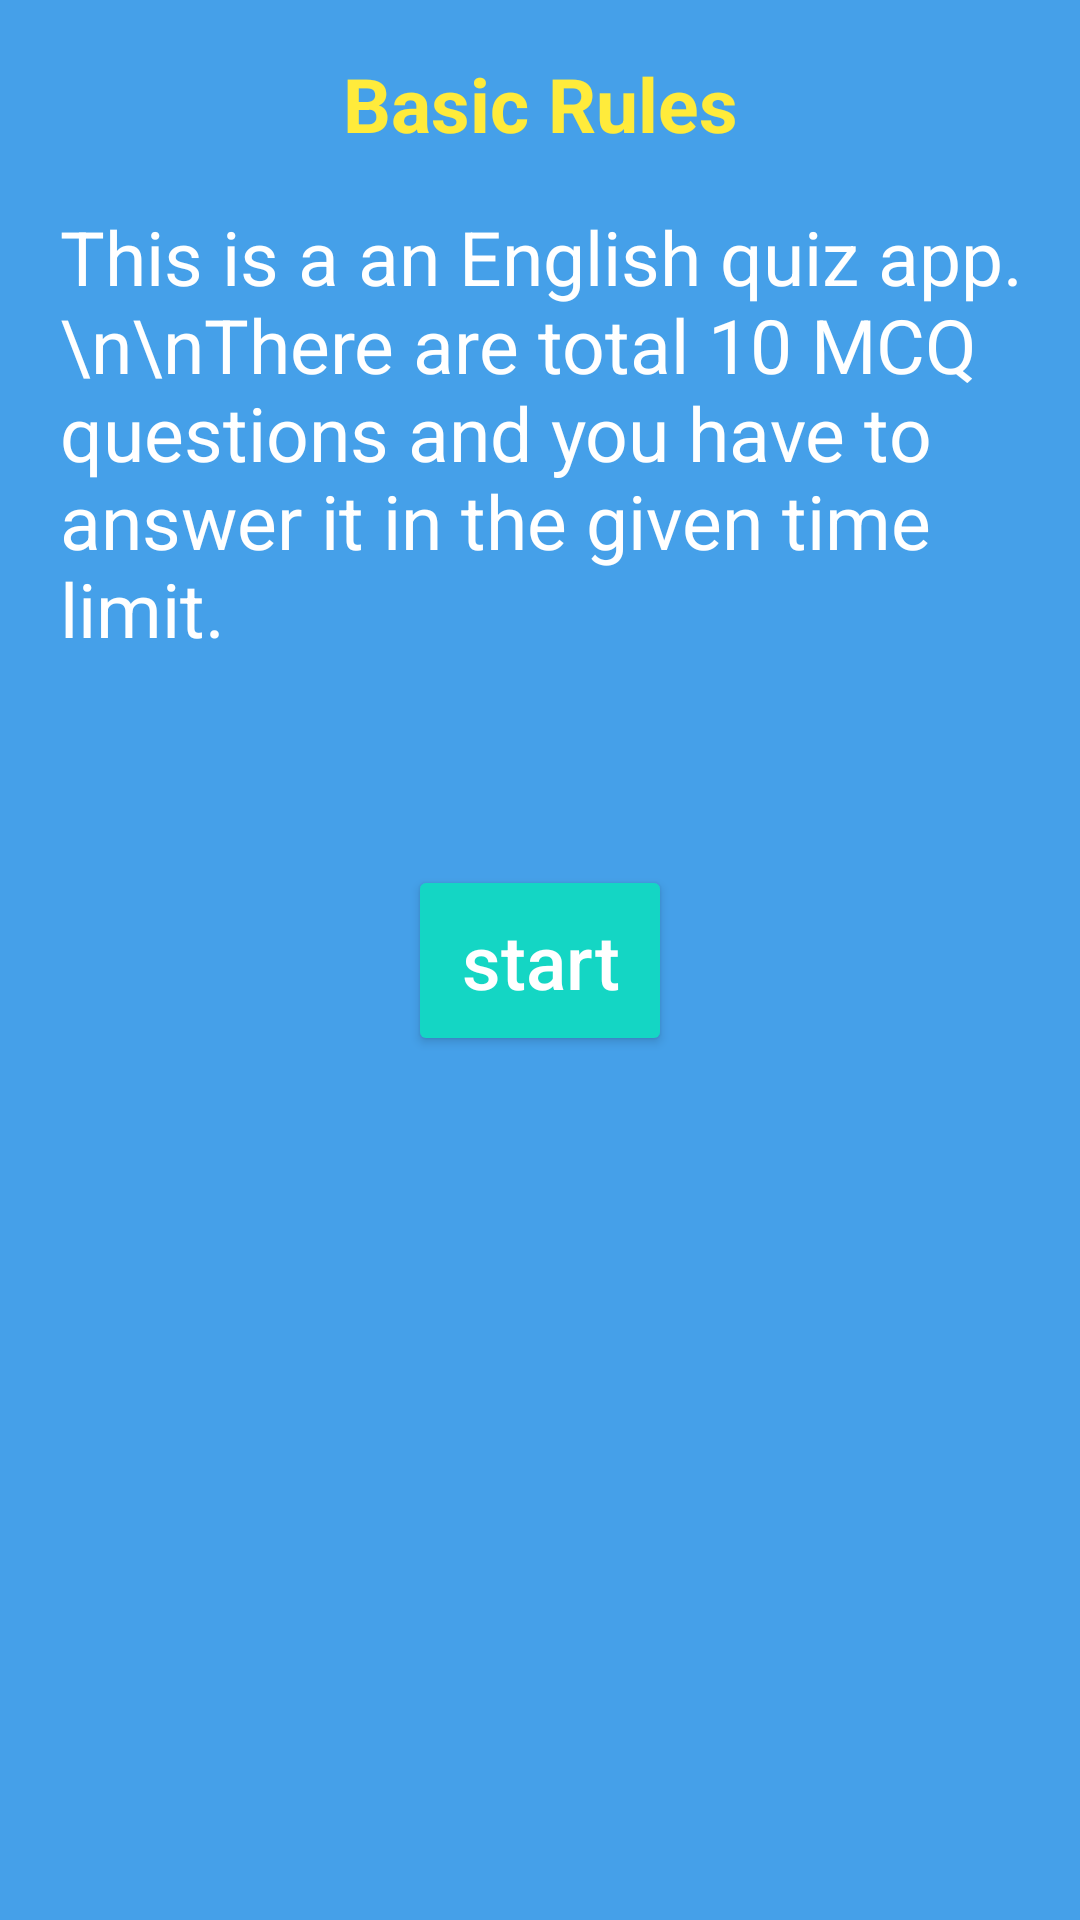

Here is an Android app screen rendered from its layout file. Give the layout XML and the strings, colors and styles it references.
<!-- AndroidManifest.xml: application theme Theme.FinalAssignment -->
<!-- res/layout/fragment_setup_screen.xml -->
<?xml version="1.0" encoding="utf-8"?>
<androidx.constraintlayout.widget.ConstraintLayout xmlns:android="http://schemas.android.com/apk/res/android"
    xmlns:app="http://schemas.android.com/apk/res-auto"
    xmlns:tools="http://schemas.android.com/tools"
    android:layout_width="match_parent"
    android:layout_height="match_parent"
    android:background="@color/light_blue">

    <TextView
        android:id="@+id/rules"
        style="@style/textStyle.heading"
        android:layout_width="wrap_content"
        android:layout_height="wrap_content"
        android:text="Basic Rules"
        app:layout_constraintBottom_toTopOf="@+id/total_questions"
        app:layout_constraintEnd_toEndOf="parent"
        app:layout_constraintStart_toStartOf="parent"
        app:layout_constraintTop_toTopOf="parent" />

    <TextView
        android:id="@+id/total_questions"
        style="@style/textStyle"
        android:layout_width="match_parent"
        android:layout_height="wrap_content"
        android:layout_marginStart="@dimen/small_text_size"
        android:text="This is a an English quiz app.\n\nThere are total 10 MCQ questions and you have to answer it in the given time limit."
        app:layout_constraintBottom_toBottomOf="@id/time_limit"
        app:layout_constraintEnd_toEndOf="parent"
        app:layout_constraintStart_toStartOf="parent"
        app:layout_constraintTop_toBottomOf="@id/rules" />

    <TextView
        android:id="@+id/time_limit"
        style="@style/textStyle"
        android:layout_width="match_parent"
        android:layout_height="wrap_content"
        android:layout_marginStart="@dimen/small_text_size"
        app:layout_constraintBottom_toTopOf="@id/start_button"
        app:layout_constraintEnd_toEndOf="parent"
        app:layout_constraintStart_toStartOf="parent"
        app:layout_constraintTop_toBottomOf="@id/total_questions"
        tools:text="time limit" />

    <Button
        android:id="@+id/start_button"
        style="@style/textStyle.button"
        android:layout_width="wrap_content"
        android:layout_height="wrap_content"
        android:text="start"
        app:layout_constraintBottom_toBottomOf="parent"
        app:layout_constraintEnd_toEndOf="parent"
        app:layout_constraintStart_toStartOf="parent"
        app:layout_constraintTop_toTopOf="parent" />

</androidx.constraintlayout.widget.ConstraintLayout>
<!-- resources referenced by this layout -->
<resources>
  <color name="light_blue">#45A0E9</color>
  <dimen name="small_text_size">20sp</dimen>
  <style name="textStyle">
          <item name="android:textSize">@dimen/text_size</item>
          <item name="android:textColor">@color/white</item>
          <item name="textAllCaps">false</item>
  
      </style>
  <style name="textStyle.button">
          <item name="android:textColor">@color/white</item>
          <item name="android:padding">@dimen/padding</item>
          <item name="android:textAllCaps">true</item>
          <item name="android:backgroundTint">@color/blue</item>
      </style>
  <style name="textStyle.heading">
          <item name="android:textColor">@color/yellow</item>
          <item name="android:textStyle">bold</item>
      </style>
  <style name="Theme.FinalAssignment" parent="Theme.MaterialComponents.DayNight.DarkActionBar">
          
          <item name="colorPrimary">@color/purple_500</item>
          <item name="colorPrimaryVariant">@color/purple_700</item>
          <item name="colorOnPrimary">@color/white</item>
          
          <item name="colorSecondary">@color/teal_200</item>
          <item name="colorSecondaryVariant">@color/teal_700</item>
          <item name="colorOnSecondary">@color/black</item>
          
          <item name="android:statusBarColor" tools:targetApi="l">?attr/colorPrimaryVariant</item>
          
      </style>
  <dimen name="text_size">25sp</dimen>
  <color name="white">#FFFFFFFF</color>
  <dimen name="padding">15dp</dimen>
  <color name="blue">#14D6C4</color>
  <color name="yellow">#FFEB3B</color>
  <color name="purple_500">#FF6200EE</color>
  <color name="purple_700">#FF3700B3</color>
  <color name="teal_200">#FF03DAC5</color>
  <color name="teal_700">#FF018786</color>
  <color name="black">#FF000000</color>
</resources>
